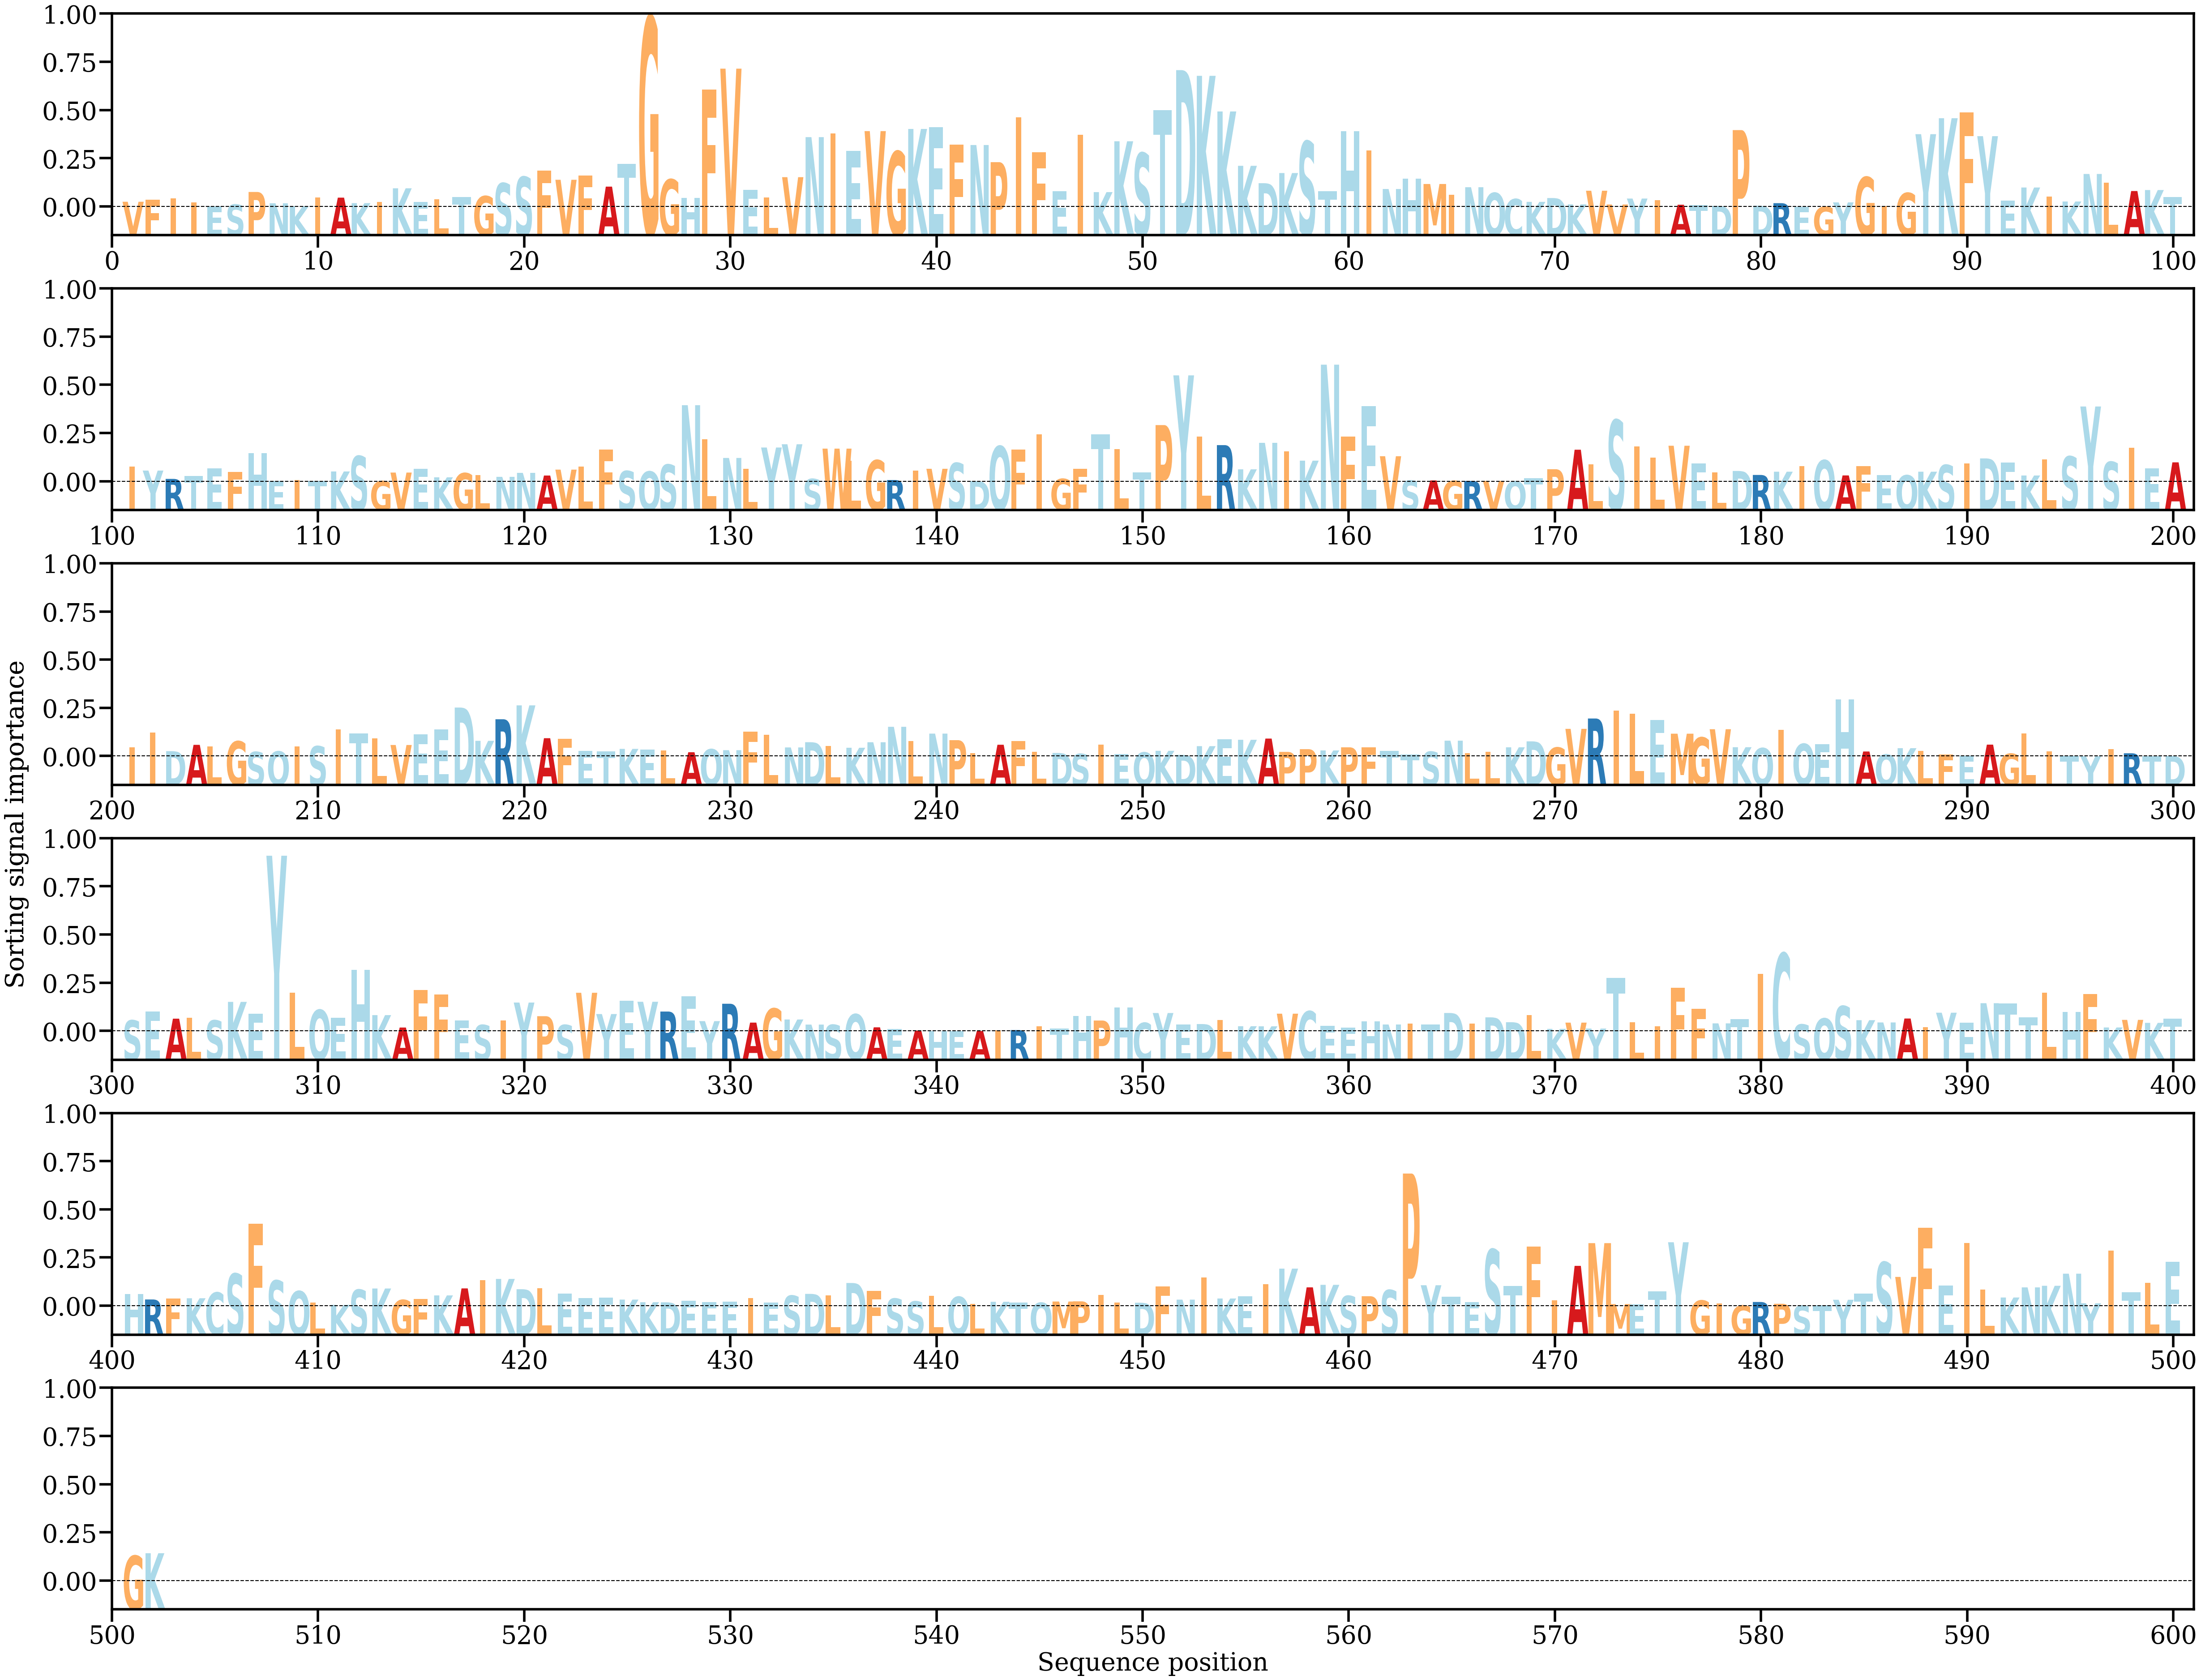

The data file committed next to this chart (first rows):
AA, Alpha
V, [0.00048571]
F, [0.00068557]
I, [0.00080754]
I, [0.00042071]
E, [3.902095e-05]
S, [0.00022387]
P, [0.00141068]
N, [0.00034096]
K, [5.1261093e-05]
I, [0.00090961]
A, [0.00087486]
K, [0.00035596]
I, [0.00047751]
K, [0.00175867]
E, [0.00045512]
L, [0.00073789]
T, [0.00092047]
G, [0.00101782]
S, [0.00224121]
S, [0.0028377]
F, [0.00342846]
V, [0.00256237]
F, [0.00295152]
A, [0.0019153]
T, [0.00405033]
G, [0.01793085]
G, [0.00259532]
H, [0.00086258]
F, [0.01108548]
V, [0.01305931]
E, [0.00159782]
L, [0.0009069]
V, [0.0028094]
N, [0.00659114]
I, [0.0069259]
E, [0.00529821]
V, [0.0071593]
G, [0.00523816]
K, [0.00736367]
E, [0.00753018]
F, [0.00587928]
N, [0.00584542]
P, [0.00422744]
I, [0.00845301]
F, [0.00518234]
E, [0.0014876]
I, [0.00680962]
K, [0.0013968]
K, [0.00619979]
S, [0.00508704]
T, [0.0091274]
D, [0.01292036]
K, [0.01238208]
K, [0.00901588]
K, [0.00388152]
D, [0.00223958]
K, [0.00319791]
S, [0.006185]
T, [0.00147695]
H, [0.00715567]
... 442 more rows
